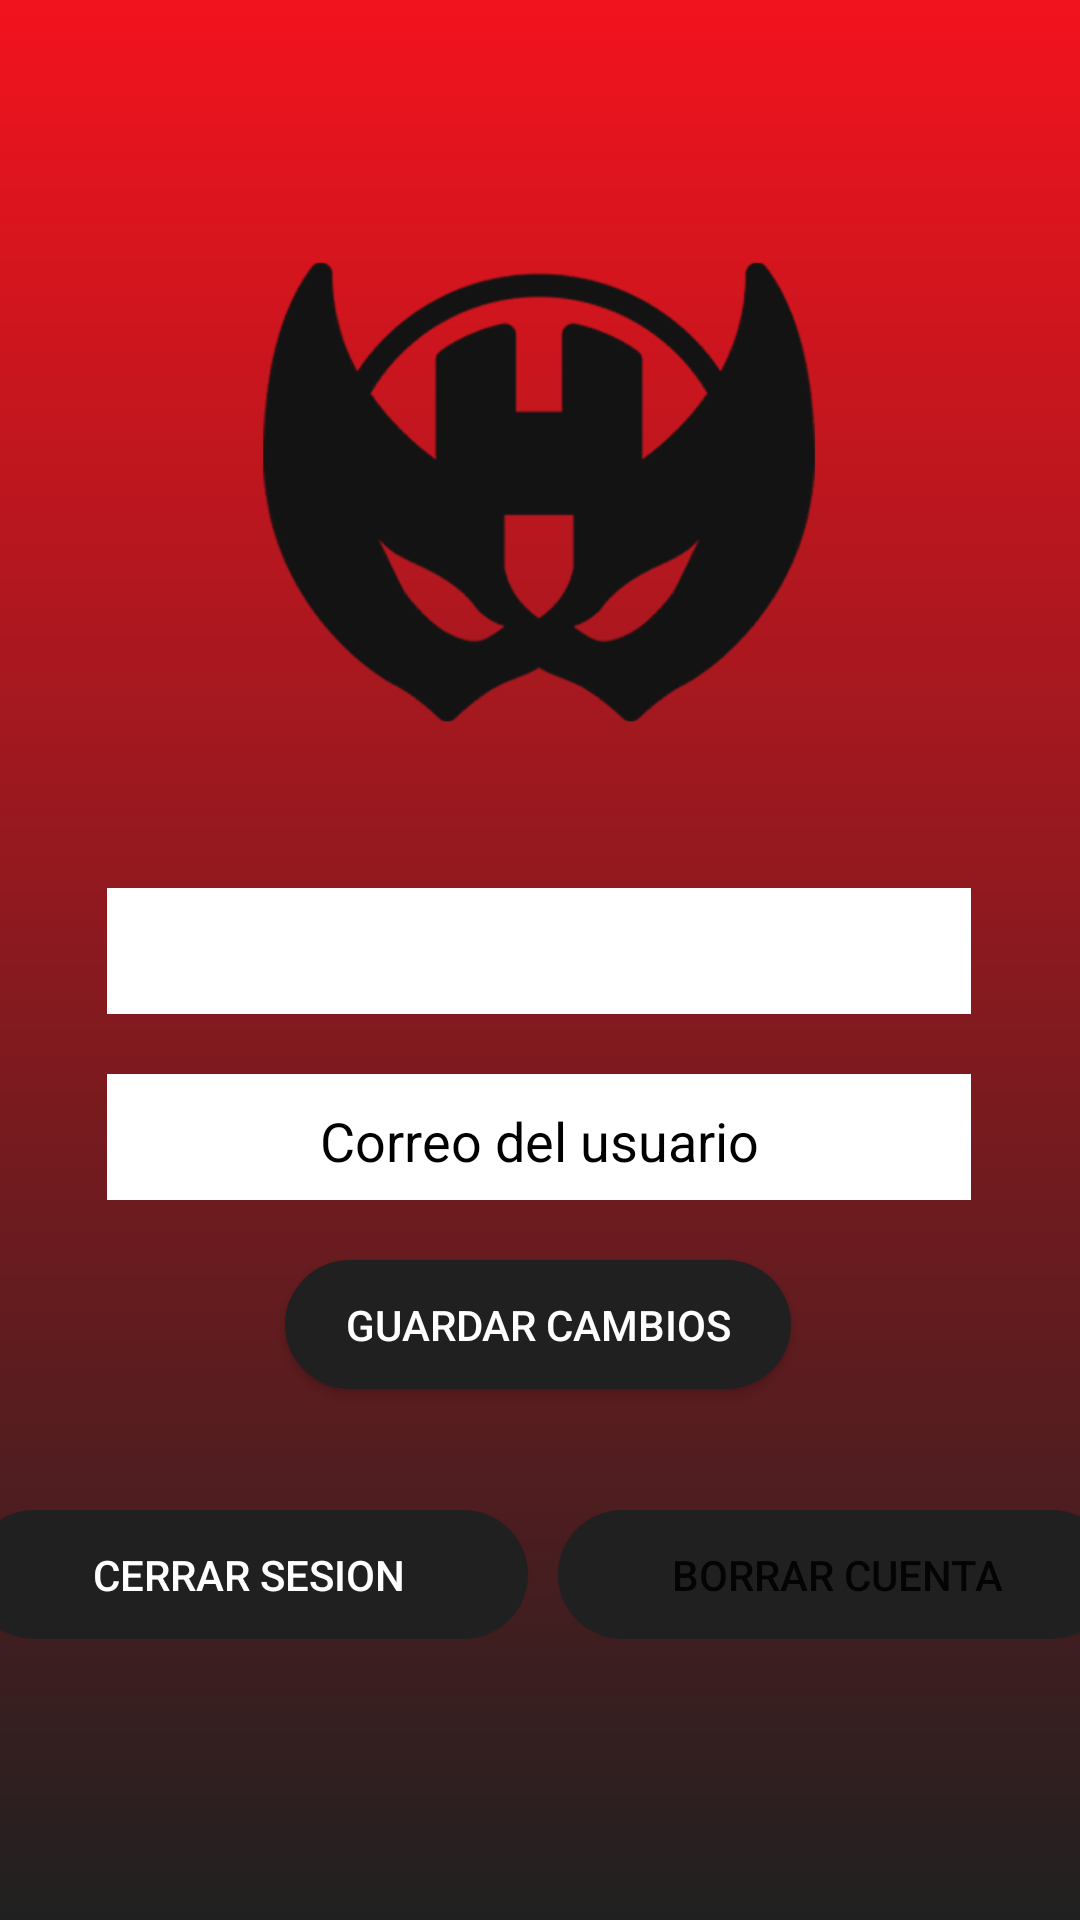

Android layout source for this screen:
<!-- AndroidManifest.xml: application theme Theme.Comicall -->
<!-- res/layout/fragment_profile.xml -->
<?xml version="1.0" encoding="utf-8"?>
<FrameLayout xmlns:android="http://schemas.android.com/apk/res/android"
    xmlns:app="http://schemas.android.com/apk/res-auto"
    xmlns:tools="http://schemas.android.com/tools"
    android:layout_width="match_parent"
    android:layout_height="match_parent">
<androidx.constraintlayout.widget.ConstraintLayout
    android:layout_width="match_parent"
    android:layout_height="match_parent"
android:background="@drawable/gradient">


    <ImageView
        android:id="@+id/profile_image"
        android:layout_width="200dp"
        android:layout_height="200dp"
        android:layout_marginTop="64dp"

        android:src="@drawable/icono_logo_comicall"
        app:layout_constraintEnd_toEndOf="parent"
        app:layout_constraintHorizontal_bias="0.497"
        app:layout_constraintStart_toStartOf="parent"
        app:layout_constraintTop_toTopOf="parent" />

    <TextView
    android:id="@+id/profile_email"
    style="@style/TextInputLayoutStyle"
    android:layout_width="288dp"
    android:layout_height="42dp"
    android:layout_marginTop="20dp"
    android:background="@color/white"
    android:padding="10dp"
    android:text="Correo del usuario"
    android:textAlignment="center"
    android:textColor="#000000"
    android:textSize="18sp"
    app:layout_constraintEnd_toEndOf="parent"
    app:layout_constraintHorizontal_bias="0.495"
    app:layout_constraintStart_toStartOf="parent"
    app:layout_constraintTop_toBottomOf="@+id/profile_username" />

    <EditText
        android:id="@+id/profile_username"
        style="@style/TextInputLayoutStyle"
        android:layout_width="288dp"
        android:layout_height="42dp"
        android:layout_marginTop="32dp"
        android:background="@color/white"
        android:padding="10dp"
        android:text=""
        android:textAlignment="center"
        android:textColor="#000000"
        android:textSize="18sp"
        app:layout_constraintEnd_toEndOf="parent"
        app:layout_constraintHorizontal_bias="0.495"
        app:layout_constraintStart_toStartOf="parent"
        app:layout_constraintTop_toBottomOf="@+id/profile_image" />

    <Button
        android:id="@+id/saveButton"
        android:layout_width="wrap_content"
        android:layout_height="43dp"
        android:layout_alignParentEnd="true"
        android:layout_centerVertical="true"
        android:layout_marginTop="20dp"
        android:background="@drawable/button_selector"
        android:text="Guardar cambios"
        android:textColor="@color/white"
        app:layout_constraintEnd_toEndOf="parent"
        app:layout_constraintHorizontal_bias="0.497"
        app:layout_constraintStart_toStartOf="parent"
        app:layout_constraintTop_toBottomOf="@+id/profile_email" />

    <LinearLayout
        android:layout_width="382dp"
        android:layout_height="43dp"
        android:orientation="horizontal"
        app:layout_constraintBottom_toBottomOf="parent"
        app:layout_constraintEnd_toEndOf="parent"
        app:layout_constraintHorizontal_bias="0.482"
        app:layout_constraintStart_toStartOf="parent"
        app:layout_constraintTop_toBottomOf="@+id/saveButton"
        app:layout_constraintVertical_bias="0.302">


        <Button
            android:id="@+id/signoutbutton"
            android:layout_width="50dp"
            android:layout_height="43dp"
            android:layout_weight="1"
            android:background="@drawable/button_selector"
            android:text="Cerrar Sesion"
            android:textColor="@color/white" />

        <Space
            android:layout_width="10dp"
            android:layout_height="wrap_content" />

        <Button
            android:id="@+id/deleteAccountButton"
            android:layout_width="50dp"
            android:layout_height="43dp"
            android:layout_weight="1"
            android:background="@drawable/button_selector"
            android:text="Borrar cuenta" />
    </LinearLayout>


</androidx.constraintlayout.widget.ConstraintLayout>

</FrameLayout>
<!-- resources referenced by this layout -->
<resources>
  <color name="white">#FFFFFFFF</color>
  <!-- drawable button_selector (drawable) -->
  <?xml version="1.0" encoding="utf-8"?>
  <selector xmlns:android="http://schemas.android.com/apk/res/android">
      <item android:state_pressed="true">
          <shape android:shape="rectangle">
              <corners android:radius="30dp" />
              <solid android:color="@color/black" />
              <padding android:left="20dp" android:top="10dp" android:right="20dp" android:bottom="10dp" />
          </shape>
      </item>
      <item>
          <shape android:shape="rectangle">
              <corners android:radius="30dp" />
              <solid android:color="@color/marvel_grey" />
              <padding android:left="20dp" android:top="10dp" android:right="20dp" android:bottom="10dp" />
          </shape>
      </item>
  </selector>
  <!-- drawable gradient (drawable) -->
  <?xml version="1.0" encoding="utf-8"?>
  <shape xmlns:android="http://schemas.android.com/apk/res/android"
      android:shape="rectangle">
      <gradient
          android:startColor="@color/marvel_grey"
          android:endColor="@color/marvel_red"
          android:angle="90" />
  </shape>
  <!-- drawable icono_logo_comicall: png bitmap (drawable, 38984 bytes) -->
  <style name="TextInputLayoutStyle" parent="Widget.MaterialComponents.TextInputLayout.OutlinedBox.Dense">
          <item name="boxStrokeColor">@color/text_input_box_stroke_color</item>
          <item name="boxStrokeWidth">1.5dp</item>
      </style>
  <style name="Theme.Comicall" parent="Theme.MaterialComponents.DayNight.DarkActionBar">
          
          <item name="colorPrimary">@color/marvel_grey</item>
          <item name="colorPrimaryVariant">@color/black</item>
          <item name="colorOnPrimary">@color/white</item>
  
  
          
          <item name="colorSecondary">@color/marvel_red</item>
          <item name="colorSecondaryVariant">@color/marvel_grey</item>
          <item name="colorOnSecondary">@color/black</item>
          
          <item name="android:statusBarColor">?attr/colorPrimaryVariant</item>
  
          
      </style>
  <color name="black">#FF000000</color>
  <color name="marvel_grey">#202020</color>
  <color name="marvel_red">#F2131E</color>
</resources>
